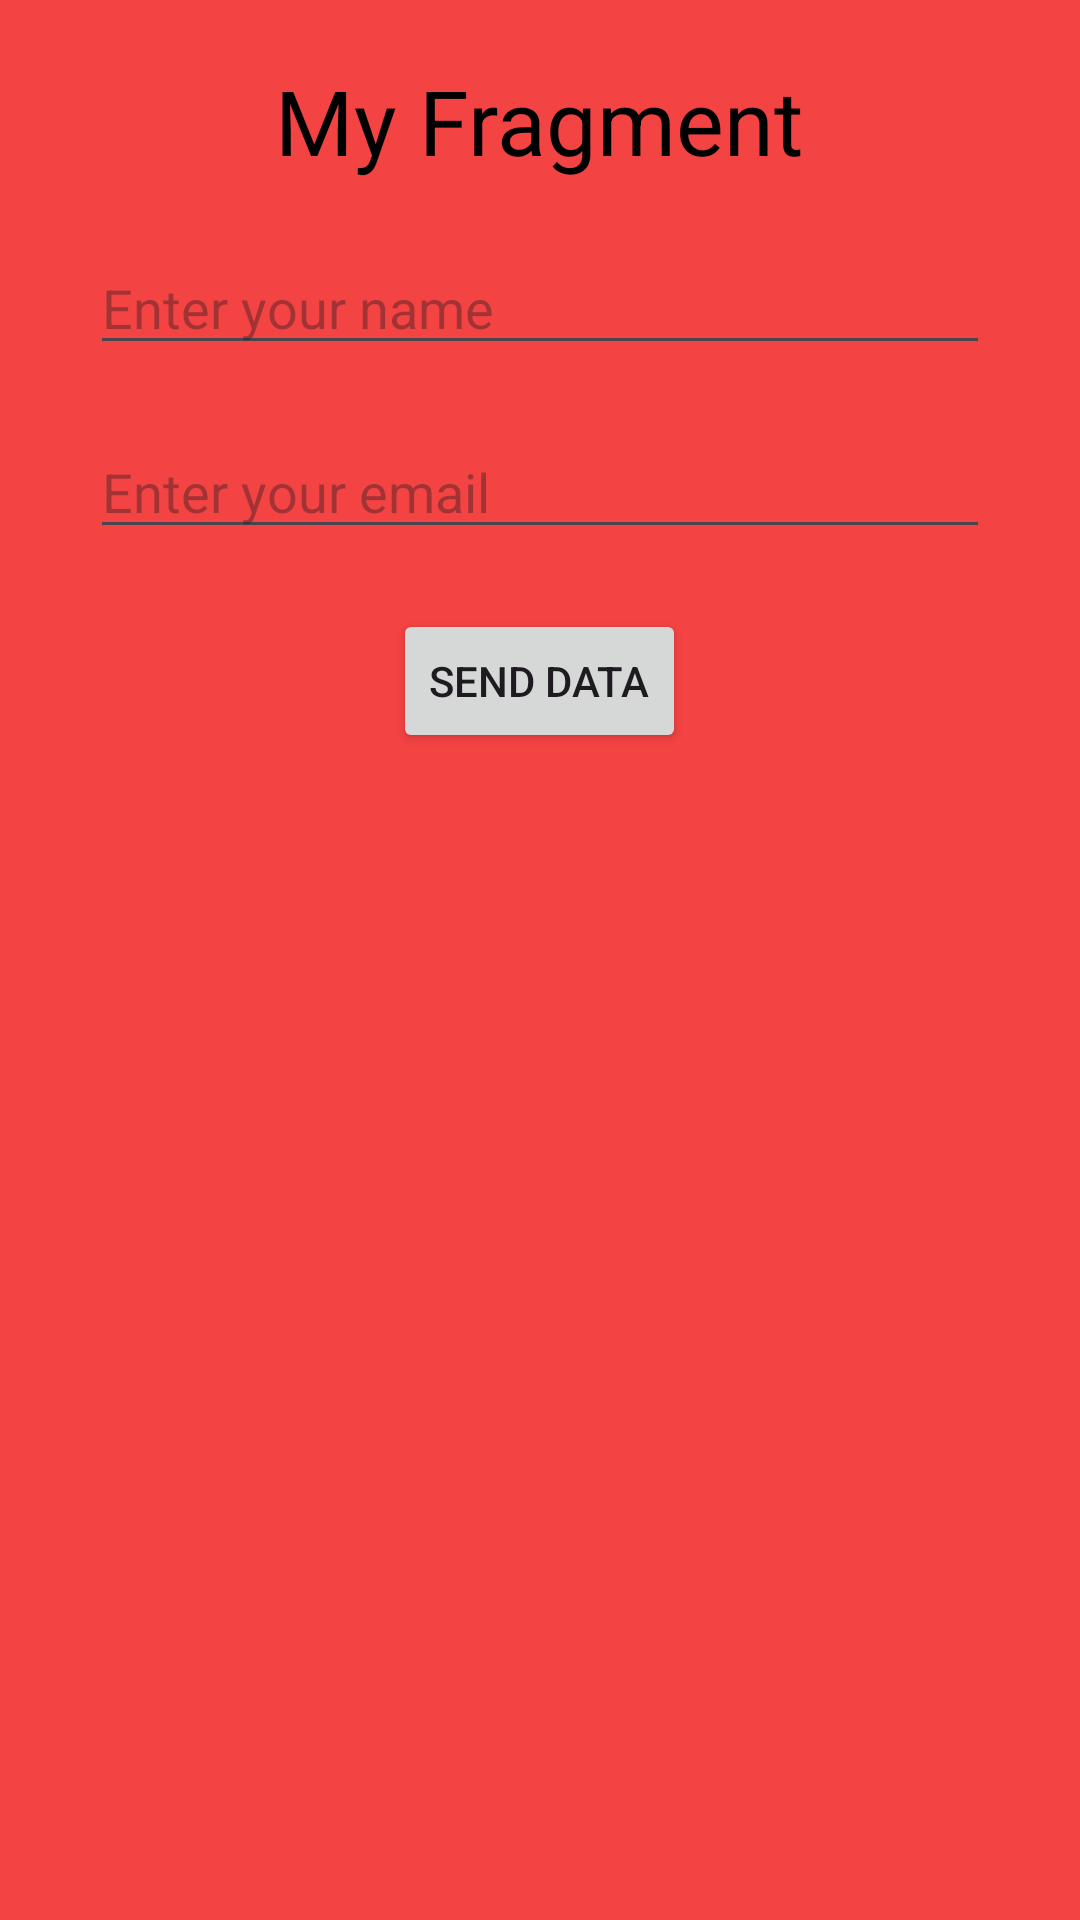

The Android layout XML behind this screen, and the referenced resources:
<!-- AndroidManifest.xml: application theme Theme.SendingDataFromFragmentToActivity -->
<!-- res/layout/fragment_my.xml -->
<?xml version="1.0" encoding="utf-8"?>
<LinearLayout xmlns:android="http://schemas.android.com/apk/res/android"
    xmlns:tools="http://schemas.android.com/tools"
    android:layout_width="match_parent"
    android:layout_height="match_parent"
    android:background="#F44343"
    android:gravity="center_horizontal"
    android:orientation="vertical"
    tools:context=".MyFragment">

    <TextView
        android:id="@+id/textView2"
        android:layout_width="wrap_content"
        android:layout_height="wrap_content"
        android:layout_marginTop="20dp"
        android:text="My Fragment"
        android:textColor="@color/black"
        android:textSize="30sp" />

    <EditText
        android:id="@+id/editTextName"
        android:layout_width="300dp"
        android:layout_height="wrap_content"
        android:layout_marginTop="20dp"
        android:ems="10"
        android:hint="Enter your name"
        android:inputType="text" />

    <EditText
        android:id="@+id/editTextEmail"
        android:layout_width="300dp"
        android:layout_height="wrap_content"
        android:layout_marginTop="20dp"
        android:ems="10"
        android:hint="Enter your email"
        android:inputType="textEmailAddress" />

    <Button
        android:id="@+id/buttonSend"
        android:layout_width="wrap_content"
        android:layout_height="wrap_content"
        android:layout_marginTop="20dp"
        android:text="SEND DATA" />
</LinearLayout>
<!-- resources referenced by this layout -->
<resources>
  <style name="Theme.SendingDataFromFragmentToActivity" parent="Base.Theme.SendingDataFromFragmentToActivity" />
  <style name="Base.Theme.SendingDataFromFragmentToActivity" parent="Theme.Material3.DayNight.NoActionBar">
          
          
      </style>
  <!-- not gathered from this repository: default colours our renderer supplied (Android Studio template values) -->
  <color name="black">#FF000000</color>
</resources>
